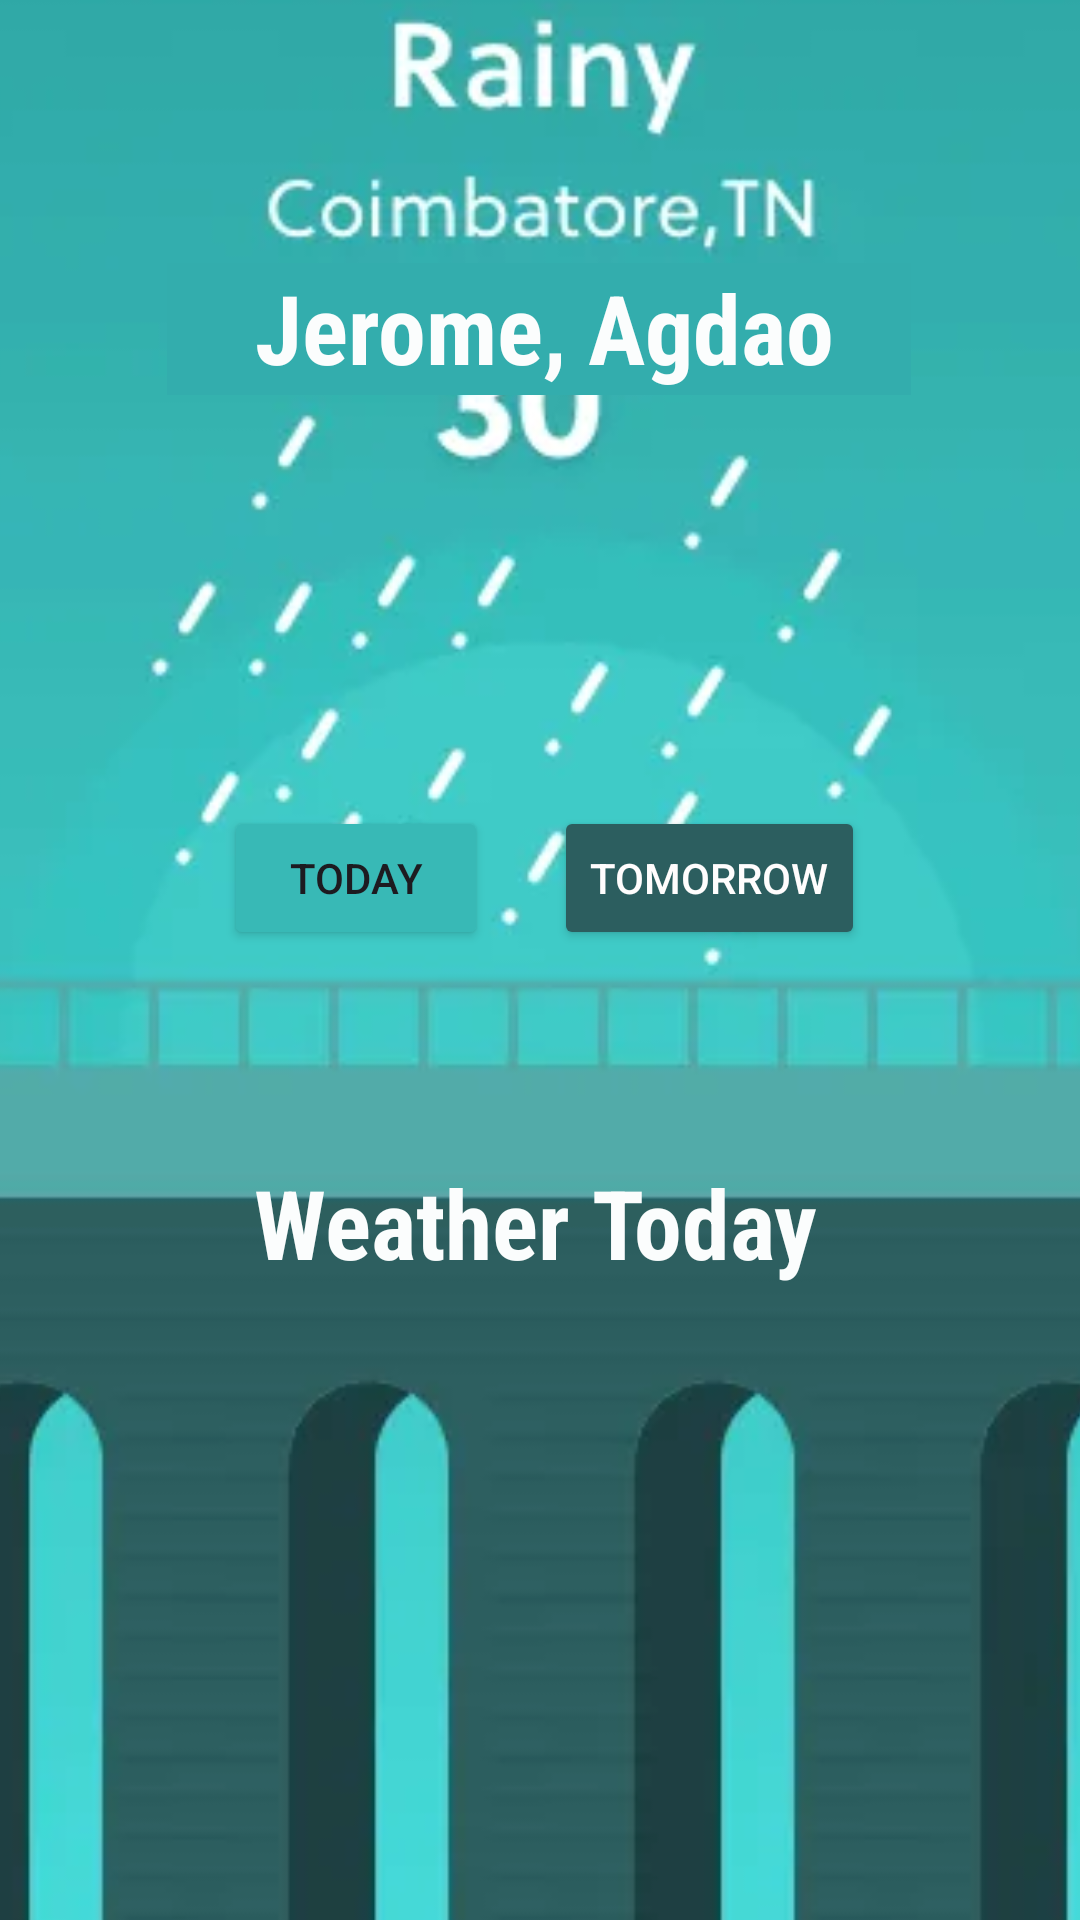

Layout XML and referenced resources for this Android screen:
<!-- AndroidManifest.xml: application theme Theme.IPTExam -->
<!-- res/layout/activity_main.xml -->
<?xml version="1.0" encoding="utf-8"?>
<androidx.constraintlayout.widget.ConstraintLayout xmlns:android="http://schemas.android.com/apk/res/android"
    xmlns:app="http://schemas.android.com/apk/res-auto"
    xmlns:tools="http://schemas.android.com/tools"
    android:layout_width="match_parent"
    android:layout_height="match_parent"
    tools:context=".MainActivity">

    <ImageView
        android:id="@+id/imageView"
        android:layout_width="459dp"
        android:layout_height="867dp"
        app:layout_constraintBottom_toBottomOf="parent"
        app:layout_constraintEnd_toEndOf="parent"
        app:layout_constraintStart_toStartOf="parent"
        app:layout_constraintTop_toTopOf="parent"
        app:srcCompat="@drawable/rainy" />

    <Button
        android:id="@+id/button1"
        android:layout_width="wrap_content"
        android:layout_height="wrap_content"
        android:backgroundTint="#38B9B6"
        android:text="Today"
        app:layout_constraintBottom_toBottomOf="parent"
        app:layout_constraintEnd_toEndOf="parent"
        app:layout_constraintHorizontal_bias="0.275"
        app:layout_constraintStart_toStartOf="parent"
        app:layout_constraintTop_toTopOf="parent"
        app:layout_constraintVertical_bias="0.454" />

    <Button
        android:id="@+id/button2"
        android:layout_width="wrap_content"
        android:layout_height="wrap_content"
        android:backgroundTint="#2C5E5F"
        android:text="Tomorrow"
        android:textColor="#FFFDFD"
        app:layout_constraintBottom_toBottomOf="parent"
        app:layout_constraintEnd_toEndOf="parent"
        app:layout_constraintHorizontal_bias="0.72"
        app:layout_constraintStart_toStartOf="parent"
        app:layout_constraintTop_toTopOf="parent"
        app:layout_constraintVertical_bias="0.454" />

    <TextView
        android:id="@+id/textView2"
        android:layout_width="248dp"
        android:layout_height="44dp"
        android:background="#33ADAD"
        android:fontFamily="sans-serif-condensed"
        android:text="    Jerome, Agdao"
        android:textAlignment="textStart"
        android:textColor="#FBFDFD"
        android:textSize="32sp"
        android:textStyle="bold"
        android:typeface="monospace"
        app:layout_constraintBottom_toBottomOf="parent"
        app:layout_constraintEnd_toEndOf="parent"
        app:layout_constraintHorizontal_bias="0.496"
        app:layout_constraintStart_toStartOf="parent"
        app:layout_constraintTop_toTopOf="parent"
        app:layout_constraintVertical_bias="0.147" />

    <TextView
        android:id="@+id/textView7"
        android:layout_width="190dp"
        android:layout_height="48dp"
        android:background="#0033ADAD"
        android:fontFamily="sans-serif-condensed"
        android:text="Weather Today"
        android:textAlignment="textStart"
        android:textColor="#FBFDFD"
        android:textSize="32sp"
        android:textStyle="bold"
        android:typeface="monospace"
        app:layout_constraintBottom_toBottomOf="parent"
        app:layout_constraintEnd_toEndOf="parent"
        app:layout_constraintHorizontal_bias="0.498"
        app:layout_constraintStart_toStartOf="parent"
        app:layout_constraintTop_toTopOf="parent"
        app:layout_constraintVertical_bias="0.652" />

</androidx.constraintlayout.widget.ConstraintLayout>
<!-- resources referenced by this layout -->
<resources>
  <!-- drawable rainy: webp bitmap (drawable, 8958 bytes) -->
  <style name="Theme.IPTExam" parent="Base.Theme.IPTExam" />
  <style name="Base.Theme.IPTExam" parent="Theme.Material3.DayNight.NoActionBar">
          
          
      </style>
</resources>
